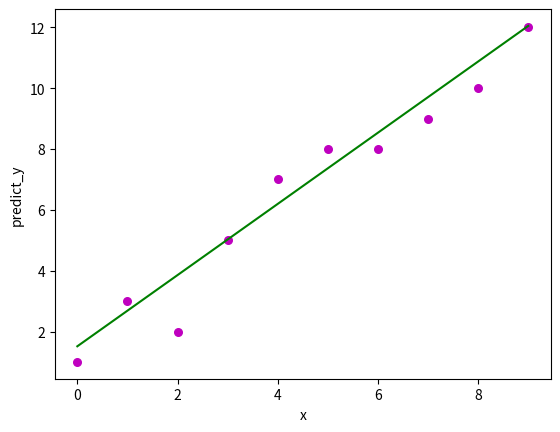

Source code (Python):
import numpy as np
import pandas as pd
import matplotlib as mtplotlib

def compute_error_b0(y,y1):
    error=np.sum(y1-y)/len(y)
    return error

def compute_error_b1(y,y1,x):
    error=(y1-y)*x
    error=np.sum(error)/len(y)
    return error

def gradient_descent(b0,b1,x,y):
    alph=0.0001
    iterator=200000
    for i in range(0,iterator):
        pretiction=b0+b1*x
        error=compute_error_b0(y,pretiction)
        error1=compute_error_b1(y,pretiction,x)
        theta0=b0-alph*error
        theta1=b1-alph*error1
        b0=theta0
        b1=theta1
    return (theta0,theta1)
  
def plot_graph(x,y,b):      
    #plot original graph
    mtplotlib.pyplot.scatter(x,y,color="m",marker="o",s=30)
    #pretiction array
    y_predict=b[0]+b[1]*x    
    error=np.sum(pow(y-y_predict,2))/(2*len(y))
    print("error = {}".format(error))
    for i in range(0,len(y_predict)):
        y_predict[i]+=error
    
    mtplotlib.pyplot.plot(x,y_predict,color="g")
    mtplotlib.pyplot.xlabel('x')
    mtplotlib.pyplot.ylabel('predict_y')
    mtplotlib.pyplot.show()     


def main():
    x=np.array([0,1,2,3,4,5,6,7,8,9])
    y=np.array([1, 3, 2, 5, 7, 8, 8, 9, 10, 12])
    b=gradient_descent(0,0,x,y)
    print("The co-efficient\n b0= {}\n b1= {}".format(b[0],b[1]))
    plot_graph(x,y,b)



if __name__=="__main__":
    main()